Image classification data set "processed" (IamDeeprajSarma/ayurveda-plant-id on GitHub). Class labels (30): aegle, aloe vera, andrographis, bacopa, betel, boerhavia, catharanthus, centella, cissus, clerodendrum, clitoria, eclipta, eryngium, euphorbia, guava, gymnema, haritaki, hibiscus, houttuynia, hygrophila, jamun, justicia, kalanchoe, leucas, mentha, neem, nyctanthes, tinospora, tulsi, vitex.

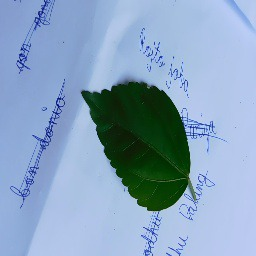
Label: hibiscus

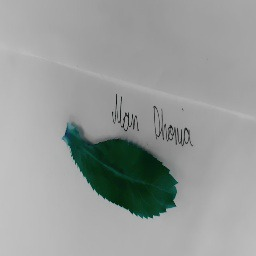
Label: eryngium

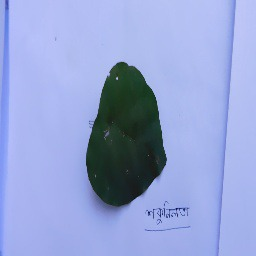
Label: tinospora

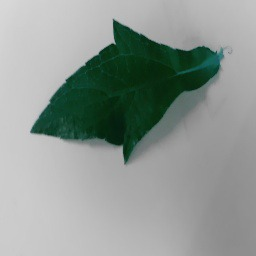
Label: eclipta

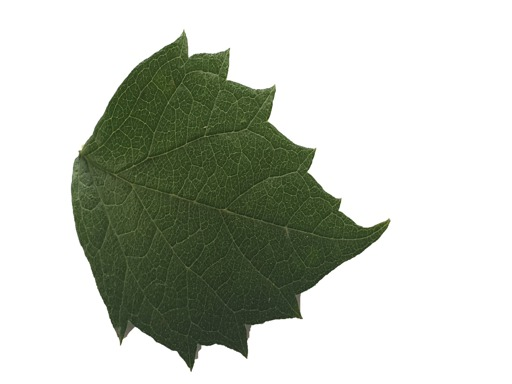
Label: nyctanthes

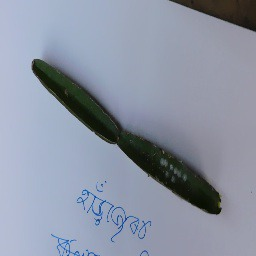
Label: cissus
